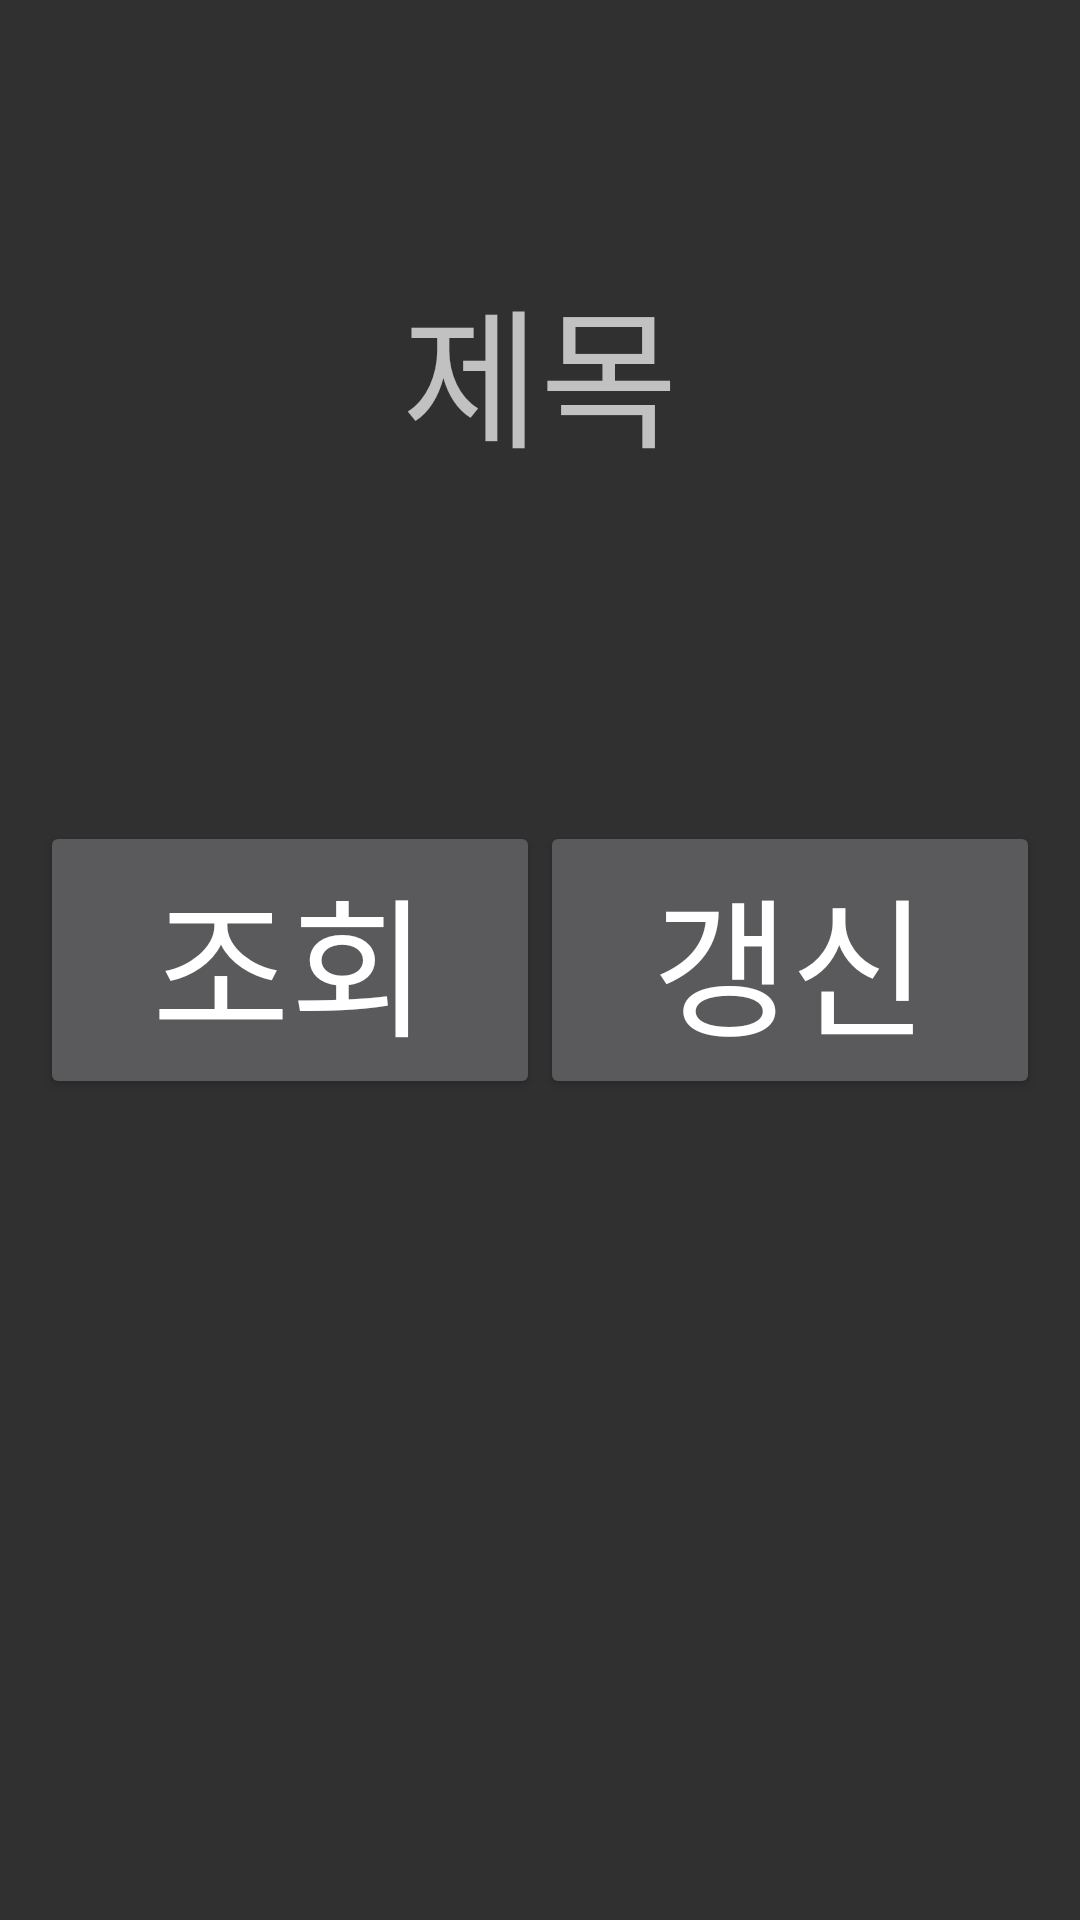

Produce the Android XML layout that renders to this screen, including the resource entries it uses.
<!-- AndroidManifest.xml: application theme Theme.Mystudyapp -->
<!-- res/layout/activity_lotto_main.xml -->
<?xml version="1.0" encoding="utf-8"?>
<LinearLayout
    xmlns:android="http://schemas.android.com/apk/res/android"
    xmlns:tools="http://schemas.android.com/tools"
    xmlns:app="http://schemas.android.com/apk/res-auto"
    android:layout_width="match_parent"
    android:layout_height="match_parent"
    tools:context=".LottoMain">

    <LinearLayout
        android:layout_width="0dp"
        android:layout_weight="1"
        android:layout_height="match_parent"
        android:orientation="horizontal"></LinearLayout>

    <LinearLayout
        android:id="@+id/frameLayout1"
        android:layout_width="0dp"
        android:layout_weight="25"
        android:layout_height="match_parent"
        android:orientation="vertical">

        <LinearLayout
            android:layout_width="match_parent"
            android:layout_height="0dp"
            android:layout_weight="1"
            android:layout_gravity="center"
            android:gravity="bottom"
            android:orientation="vertical">

            <TextView
                android:id="@+id/textView18"
                android:layout_width="match_parent"
                android:layout_height="wrap_content"
                android:gravity="center"
                android:layout_gravity="bottom"
                android:textSize="50dp"
                android:text="제목" />
        </LinearLayout>
        <LinearLayout
            android:layout_width="match_parent"
            android:layout_height="0dp"
            android:layout_weight="2"
            android:layout_gravity="center"
            android:gravity="center"
            android:orientation="horizontal">

            <Button
                android:id="@+id/btn_select"
                android:layout_width="wrap_content"
                android:layout_height="wrap_content"
                android:layout_weight="1"
                android:textSize="50dp"
                android:text="조회" />

            <Button
                android:id="@+id/btn_insert"
                android:layout_width="wrap_content"
                android:layout_height="wrap_content"
                android:layout_weight="1"
                android:textSize="50dp"
                android:text="갱신" />
        </LinearLayout>
        <LinearLayout
            android:layout_width="match_parent"
            android:layout_height="0dp"
            android:layout_weight="1"
            android:orientation="vertical"></LinearLayout>


    </LinearLayout>

    <LinearLayout
        android:layout_width="0dp"
        android:layout_weight="1"
        android:layout_height="match_parent"
        android:orientation="horizontal"></LinearLayout>

</LinearLayout>
<!-- resources referenced by this layout -->
<resources>
  <style name="Theme.Mystudyapp" parent="Theme.AppCompat.NoActionBar">
          
          <item name="colorPrimary">@color/purple_500</item>
          <item name="colorPrimaryVariant">@color/purple_700</item>
          <item name="colorOnPrimary">@color/white</item>
          
          <item name="colorSecondary">@color/teal_200</item>
          <item name="colorSecondaryVariant">@color/teal_700</item>
          <item name="colorOnSecondary">@color/black</item>
          
          <item name="android:statusBarColor">?attr/colorPrimaryVariant</item>
          
      </style>
  <!-- not gathered from this repository: default colours our renderer supplied (Android Studio template values) -->
  <color name="purple_500">#FF6200EE</color>
  <color name="purple_700">#FF3700B3</color>
  <color name="teal_200">#FF03DAC5</color>
  <color name="teal_700">#FF018786</color>
  <color name="black">#FF000000</color>
  <color name="white">#FFFFFFFF</color>
</resources>
